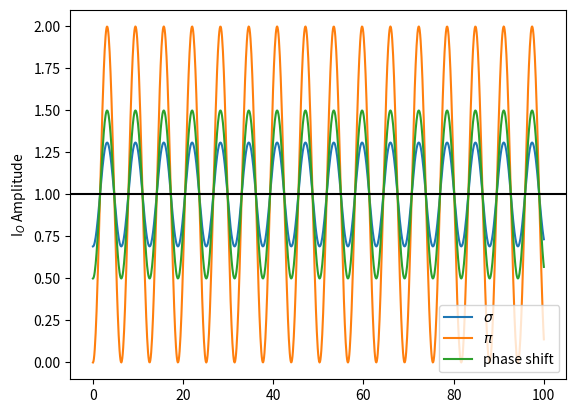

This chart was generated by the following Python code:
import numpy as np

import matplotlib.pyplot as plt

# Get x values of the sine wave

x = np.linspace(0,100,1000)

phase = 1
w = np.pi/2
dw = np.pi/5

w2 = np.pi/3

# Amplitude of the sine wave is sine of a variable like time

amplitudes = 1 + np.cos(2*(w+dw))*np.cos(x)
amplitudep = 1 + np.cos(2*w)*np.cos(x)

amplitudet = 1 + np.cos(2*w2)*np.cos(x)

sum = 0.5*(amplitudes+amplitudep)

# plt a sine wave using time and amplitude obtained for the sine wave

plt.plot(x, amplitudes, label='$\sigma$')
plt.plot(x, amplitudep, label='$\pi$')

plt.plot(x, amplitudet, label='phase shift')


# Give y axis label for the sine wave plt

plt.ylabel('I$_{O}$ Amplitude')
plt.legend()
plt.axhline(y=1, color='k')

plt.show()